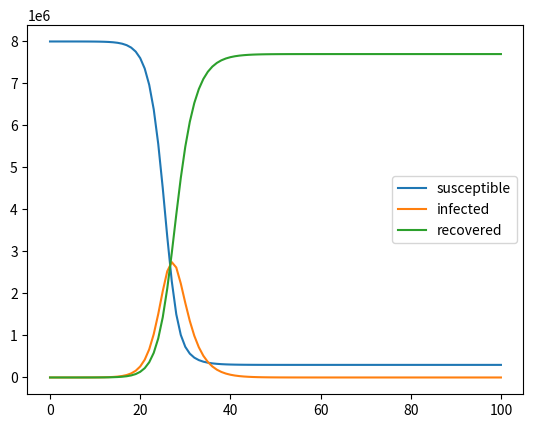

This figure's Python source:
import numpy as np
import matplotlib.pyplot as plt

# This script can be used to simulate the SIR epidemic model

N = 8 * 10 ** 6
alpha = 1.0 / N
beta = 1 / 3
infected_at_start = 10


def simulate_step(susceptible, infected, alpha, beta):
    contacts = susceptible * infected
    new_s = susceptible - alpha * contacts
    new_i = infected - beta * infected + alpha * contacts

    return new_s, new_i


S, I = ([N - infected_at_start], [infected_at_start])
R = [0]

s, i = S[-1], I[-1]

for _ in range(100):
    s, i = simulate_step(s, i, alpha, beta)

    S.append(s)
    I.append(i)

    r = N - s - i
    R.append(r)

plt.plot(S, label="susceptible")
plt.plot(I, label="infected")
plt.plot(R, label="recovered")
plt.legend()
plt.show()
